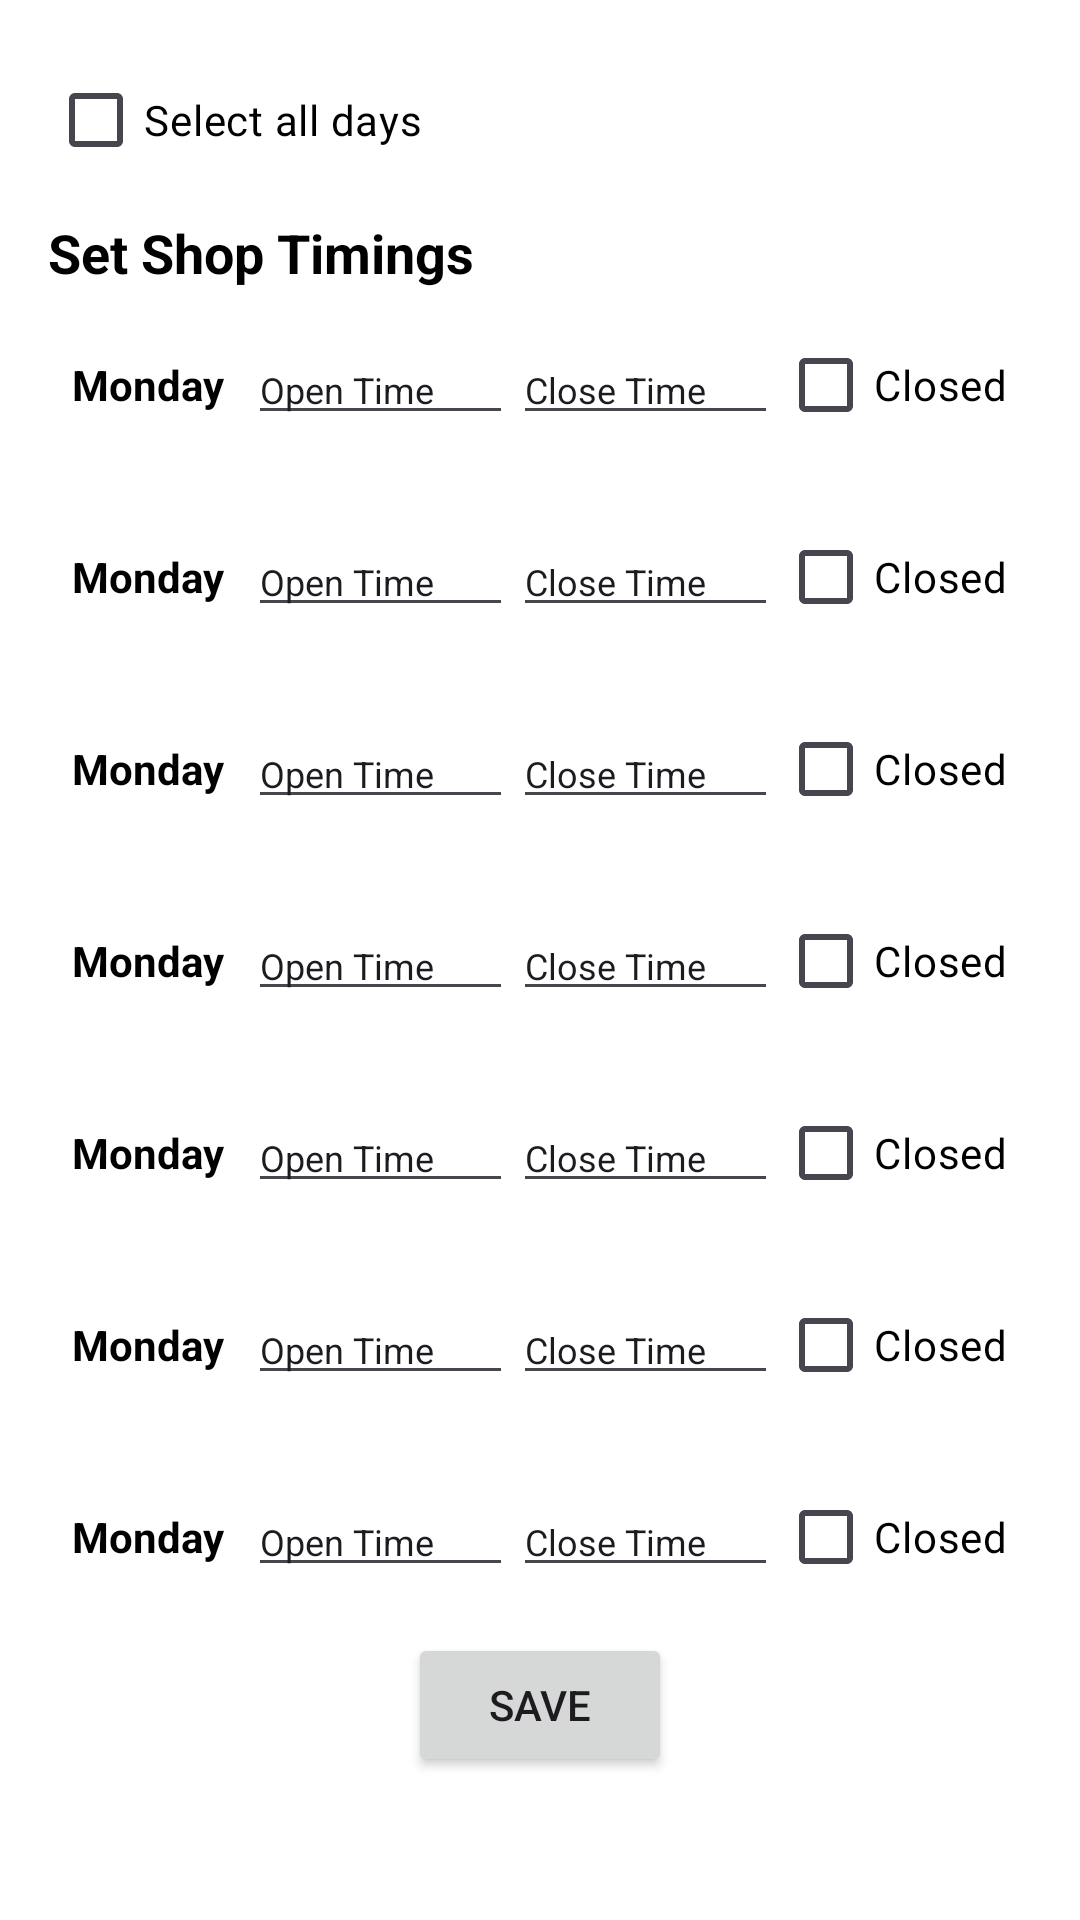

Write the Android layout XML for this screen, with the resource values it uses.
<!-- AndroidManifest.xml: application theme Theme.MyApplication1 -->
<!-- res/layout/shop_time.xml -->
<ScrollView xmlns:android="http://schemas.android.com/apk/res/android"
    android:layout_width="match_parent"
    android:background="@color/white"
    android:layout_height="match_parent">

    <LinearLayout
        android:layout_width="match_parent"
        android:layout_height="wrap_content"
        android:orientation="vertical"
        android:padding="16dp">

        <CheckBox
            android:id="@+id/selectAllDays"
            android:layout_width="wrap_content"
            android:layout_height="wrap_content"
            android:text="Select all days"
            android:textColor="@color/black"/>

        <TextView
            android:layout_width="wrap_content"
            android:layout_height="wrap_content"
            android:text="Set Shop Timings"
            android:textColor="@color/black"
            android:textSize="18sp"
            android:textStyle="bold"
            android:layout_marginTop="8dp" />

        
        <include layout="@layout/status_time" android:id="@+id/mondayPicker"/>
        <include layout="@layout/status_time" android:id="@+id/tuesdayPicker"/>
        <include layout="@layout/status_time" android:id="@+id/wednesdayPicker"/>
        <include layout="@layout/status_time" android:id="@+id/thursdayPicker"/>
        <include layout="@layout/status_time" android:id="@+id/fridayPicker"/>
        <include layout="@layout/status_time" android:id="@+id/saturdayPicker"/>
        <include layout="@layout/status_time" android:id="@+id/sundayPicker"/>
        <Button
            android:layout_width="wrap_content"
            android:layout_height="48dp"
            android:id="@+id/save"
            android:layout_gravity="center"
            android:text="Save"
            />
    </LinearLayout>
</ScrollView>
<!-- res/layout/status_time.xml (included above) -->
<LinearLayout xmlns:android="http://schemas.android.com/apk/res/android"
    android:layout_width="match_parent"
    android:layout_height="wrap_content"
    android:orientation="horizontal"
    android:gravity="center_vertical"
    android:padding="8dp">

    <TextView
        android:id="@+id/dayLabel"
        android:layout_width="wrap_content"
        android:layout_height="wrap_content"
        android:text="Monday"
    android:textStyle="bold"
        android:textColor="@color/black"
    android:layout_marginEnd="8dp"/>

    <EditText
        android:id="@+id/openTime"
        android:layout_width="0dp"
        android:layout_height="wrap_content"
        android:layout_weight="1"

        android:text="Open Time"
        android:textSize="12sp"

        android:focusable="false"/>

    <EditText
        android:id="@+id/closeTime"
        android:layout_width="0dp"
        android:layout_height="wrap_content"
        android:layout_weight="1"
        android:text="Close Time"
        android:textSize="12sp"
        android:focusable="false"/>

    <CheckBox
        android:id="@+id/closed"
        android:layout_width="wrap_content"
        android:textColor="@color/black"
        android:layout_height="wrap_content"
        android:text="Closed"/>
</LinearLayout>
<!-- resources referenced by this layout -->
<resources>
  <color name="black">#FF000000</color>
  <color name="white">#FFFFFFFF</color>
  <style name="Theme.MyApplication1" parent="Base.Theme.MyApplication1" />
  <style name="Base.Theme.MyApplication1" parent="Theme.Material3.DayNight.NoActionBar">
          
      </style>
</resources>
